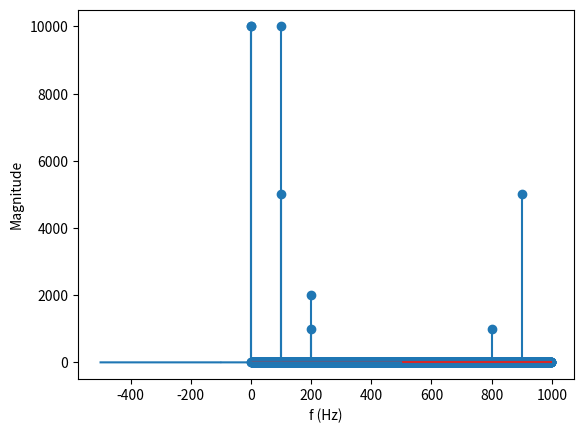

Here is the Python script that generated this plot:
import numpy as np
from numpy.fft import fft, fftshift, fftfreq
import matplotlib.pyplot as plt
from scipy.signal import hilbert

t = np.linspace( 0, 1, 1000, endpoint = False )
x = 10 + 10 * np.cos( 2 * np.pi * 100 * t ) + 2 * np.cos( 2 * np.pi * 200 * t )

a = fft(x)
plt.stem(a, markerfmt='o')
plt.xlabel('x')
plt.ylabel('Magnitude')
plt.show()
b = fft(hilbert(x))
plt.stem(b, markerfmt='o')
plt.xlabel('x')
plt.ylabel('Magnitude')
plt.show()

f = fftshift( fftfreq( 1000, 0.001 ) )
X = fftshift( fft( x ) )
Xm = abs( X )/len(X)

plt.plot( f, Xm )
plt.xlabel( 'f (Hz)' )
plt.ylabel( 'Magnitude' )

plt.show( )